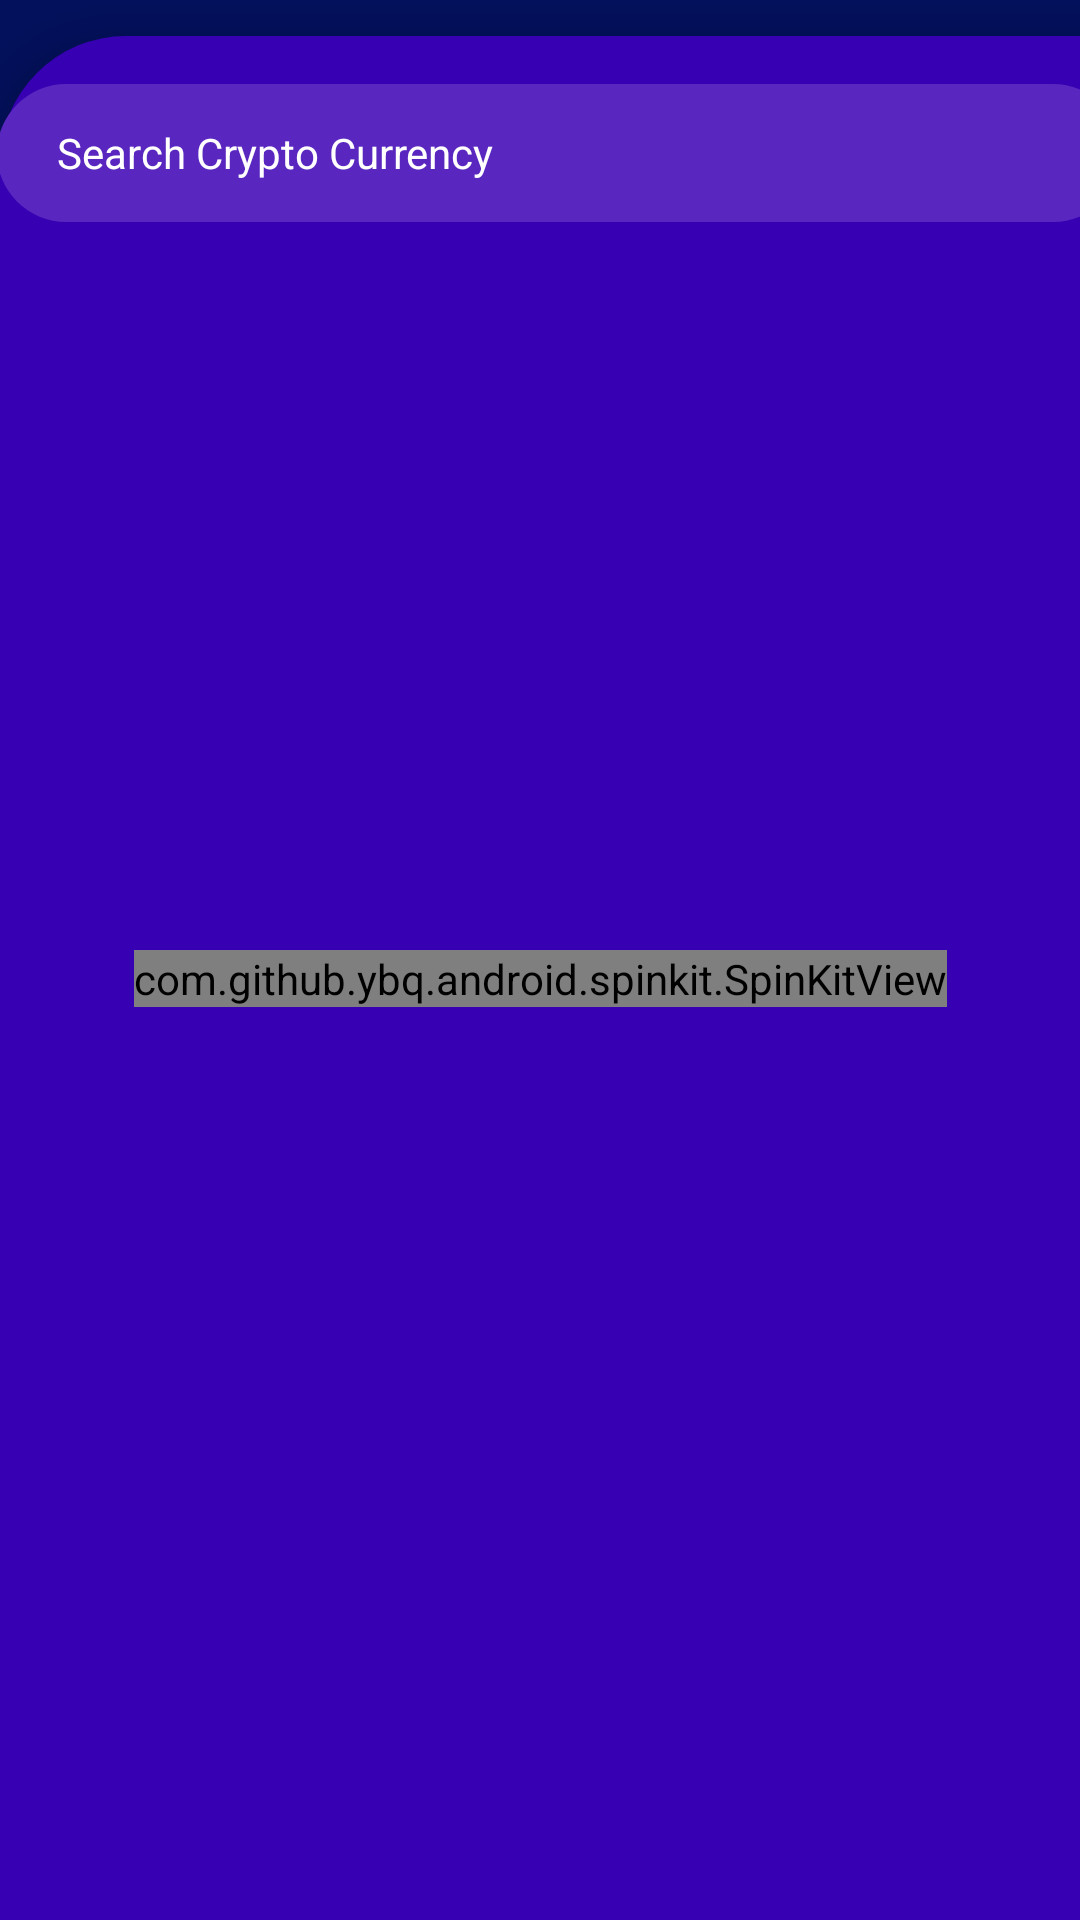

The Android layout XML behind this screen, and the referenced resources:
<!-- AndroidManifest.xml: application theme Theme.CryptoCurrency -->
<!-- res/layout/fragment_market.xml -->
<?xml version="1.0" encoding="utf-8"?>
<androidx.constraintlayout.widget.ConstraintLayout android:id="@+id/marketFragment"
    android:layout_width="match_parent"
    android:layout_height="match_parent"
    android:background="@color/wh"

    xmlns:android="http://schemas.android.com/apk/res/android"
    xmlns:tools="http://schemas.android.com/tools"
    xmlns:app="http://schemas.android.com/apk/res-auto">

    <androidx.constraintlayout.widget.ConstraintLayout
        android:id="@+id/constraintLayout4"
        android:layout_width="0dp"
        android:layout_height="0dp"
        android:layout_marginTop="12dp"
        android:background="@drawable/market_content_bg"
        android:elevation="12dp"
        app:layout_constraintBottom_toBottomOf="parent"
        app:layout_constraintEnd_toEndOf="parent"
        app:layout_constraintStart_toStartOf="parent"
        app:layout_constraintTop_toTopOf="parent">

        <EditText
            android:id="@+id/searchEditText"
            android:layout_width="375dp"
            android:layout_height="46dp"
            android:layout_marginStart="12dp"
            android:layout_marginTop="16dp"
            android:background="@drawable/search_field_bg"

            android:hint="@string/search_hint"
            android:inputType="text"
            android:paddingStart="20dp"
            android:paddingTop="12dp"
            android:paddingBottom="12dp"
            android:textColor="@color/white"
            android:textColorHint="@color/white"
            android:textSize="14sp"
            app:layout_constraintEnd_toEndOf="parent"
            app:layout_constraintStart_toStartOf="parent"
            app:layout_constraintTop_toTopOf="parent" />

        <androidx.recyclerview.widget.RecyclerView
            android:id="@+id/currencyRecyclerView"
            android:layout_width="0dp"
            android:layout_height="0dp"
            tools:listitem="@layout/currency_item_layout"

            android:layout_marginTop="12dp"
            android:orientation="vertical"
            app:layoutManager="androidx.recyclerview.widget.LinearLayoutManager"
            app:layout_constraintBottom_toBottomOf="parent"
            app:layout_constraintEnd_toEndOf="parent"
            app:layout_constraintStart_toStartOf="parent"
            app:layout_constraintTop_toBottomOf="@+id/searchEditText" />

        <com.github.ybq.android.spinkit.SpinKitView
            style="@style/SpinKitView.ThreeBounce"
            android:id="@+id/spinKitView"
            android:layout_gravity="center"
            android:layout_height="wrap_content"
            android:layout_width="wrap_content"
            android:visibility="visible"
            app:SpinKit_Color="@color/white"
            app:layout_constraintBottom_toBottomOf="parent"
            app:layout_constraintEnd_toEndOf="parent"
            app:layout_constraintStart_toStartOf="parent"
            app:layout_constraintTop_toTopOf="parent" />


        <TextView
            android:id="@+id/notFoundTextView"
            android:layout_width="wrap_content"
            android:layout_height="wrap_content"
            android:text="@string/not_found"
            android:textColor="@color/white"
            android:textSize="20sp"
            android:visibility="gone"
            app:layout_constraintBottom_toBottomOf="parent"
            app:layout_constraintEnd_toEndOf="parent"
            app:layout_constraintStart_toStartOf="parent"
            app:layout_constraintTop_toTopOf="parent" />
    </androidx.constraintlayout.widget.ConstraintLayout>

</androidx.constraintlayout.widget.ConstraintLayout>
<!-- res/layout/currency_item_layout.xml (included above) -->
<?xml version="1.0" encoding="utf-8"?>
<androidx.cardview.widget.CardView android:id="@+id/currencyCardView"
    android:layout_width="match_parent"
    android:layout_height="wrap_content"
    android:layout_marginStart="8dp"
    android:layout_marginTop="8dp"
    android:layout_marginEnd="8dp"
    android:layout_marginBottom="4dp"
    app:cardBackgroundColor="@color/wh"
    app:cardCornerRadius="12dp"
    app:cardElevation="8dp"
    xmlns:tools="http://schemas.android.com/tools"
    xmlns:android="http://schemas.android.com/apk/res/android"
    xmlns:app="http://schemas.android.com/apk/res-auto">


        <androidx.constraintlayout.widget.ConstraintLayout
            android:layout_width="match_parent"
            android:layout_height="match_parent"
            android:padding="12dp">

            <ImageView
                android:id="@+id/currencyImageView"
                android:layout_width="38dp"
                android:layout_height="38dp"
                app:layout_constraintBottom_toBottomOf="@+id/currencySymbolTextView"

                app:layout_constraintStart_toStartOf="parent"
                app:layout_constraintTop_toTopOf="@+id/currencyNameTextView"
                tools:srcCompat="@tools:sample/avatars" />

            <TextView
                android:id="@+id/currencyNameTextView"
                android:layout_width="0dp"
                android:layout_height="wrap_content"
                android:layout_marginStart="12dp"
                android:layout_marginEnd="8dp"
                android:textColor="@color/white"
                android:textSize="14sp"
                android:textStyle="bold"
                app:layout_constraintEnd_toStartOf="@+id/currencyPriceTextView"
                app:layout_constraintStart_toEndOf="@+id/currencyImageView"
                app:layout_constraintTop_toTopOf="parent"
                tools:text="Bitcoin" />

            <TextView
                android:id="@+id/currencySymbolTextView"
                android:layout_width="wrap_content"
                android:layout_height="wrap_content"
                android:layout_marginTop="4dp"
                android:textColor="@color/white"
                android:textSize="12sp"
                app:layout_constraintStart_toStartOf="@+id/currencyNameTextView"
                app:layout_constraintTop_toBottomOf="@+id/currencyNameTextView"
                tools:text="BTC" />

            <ImageView
                android:id="@+id/currencyChartImageView"
                android:layout_width="90dp"
                android:layout_height="0dp"
                app:layout_constraintBottom_toBottomOf="parent"
                app:layout_constraintEnd_toEndOf="parent"
                app:layout_constraintTop_toTopOf="parent"
                tools:srcCompat="@tools:sample/backgrounds/scenic" />

            <TextView
                android:id="@+id/currencyPriceTextView"
                android:layout_width="wrap_content"
                android:layout_height="wrap_content"
                android:textColor="@color/white"
                android:textSize="14sp"
                app:layout_constraintBottom_toBottomOf="@+id/currencyNameTextView"
                app:layout_constraintEnd_toEndOf="parent"
                app:layout_constraintHorizontal_bias="0.6"
                app:layout_constraintStart_toStartOf="parent"
                app:layout_constraintTop_toTopOf="@+id/currencyNameTextView"
                tools:text="123.35353" />

            <ImageView
                android:id="@+id/currencyChangeImageView"
                android:layout_width="19dp"
                android:layout_height="21dp"
                app:layout_constraintBottom_toBottomOf="@+id/currencyChangeTextView"
                app:layout_constraintEnd_toStartOf="@+id/currencyChangeTextView"
                app:layout_constraintTop_toTopOf="@+id/currencyChangeTextView"
                tools:srcCompat="@drawable/ic_caret_up" />

            <TextView
                android:id="@+id/currencyChangeTextView"
                android:layout_width="wrap_content"
                android:layout_height="wrap_content"
                android:layout_marginTop="4dp"
                android:textColor="@color/white"
                android:textSize="12sp"
                app:layout_constraintEnd_toEndOf="@+id/currencyPriceTextView"
                app:layout_constraintStart_toStartOf="@+id/currencyPriceTextView"
                app:layout_constraintTop_toBottomOf="@+id/currencyPriceTextView"
                tools:text="12.45" />

        </androidx.constraintlayout.widget.ConstraintLayout>
    </androidx.cardview.widget.CardView>
<!-- resources referenced by this layout -->
<resources>
  <color name="wh">#03105C</color>
  <color name="white">#FFFFFFFF</color>
  <!-- drawable market_content_bg (drawable) -->
  <?xml version="1.0" encoding="utf-8"?>
  <shape xmlns:android="http://schemas.android.com/apk/res/android">
      <solid android:color="@color/purple_700" />
      <corners android:topLeftRadius="42dp" />
  </shape>
  <!-- drawable search_field_bg (drawable) -->
  <?xml version="1.0" encoding="utf-8"?>
  <shape xmlns:android="http://schemas.android.com/apk/res/android">
      <solid android:color="@color/royal_blue_dark" />
  
      <corners android:bottomLeftRadius="32dp"
                 android:bottomRightRadius="32dp" android:radius="32dp"/>
  
  
  </shape>
  <string name="not_found">Not found any data</string>
  <string name="search_hint">Search Crypto Currency</string>
  <style name="Theme.CryptoCurrency" parent="Theme.MaterialComponents.DayNight.NoActionBar">
          
          <item name="colorPrimary">@color/purple_500</item>
          <item name="colorPrimaryVariant">@color/purple_700</item>
          <item name="colorOnPrimary">@color/white</item>
          
          <item name="colorSecondary">@color/teal_200</item>
          <item name="colorSecondaryVariant">@color/teal_700</item>
          <item name="colorOnSecondary">@color/black</item>
          
          <item name="android:statusBarColor">?attr/colorPrimaryVariant</item>
          
      </style>
  <color name="purple_700">#FF3700B3</color>
  <color name="royal_blue_dark">#5927BF</color>
  <color name="purple_500">#FF6200EE</color>
  <color name="teal_200">#FF03DAC5</color>
  <color name="teal_700">#FF018786</color>
  <color name="black">#FF000000</color>
</resources>
